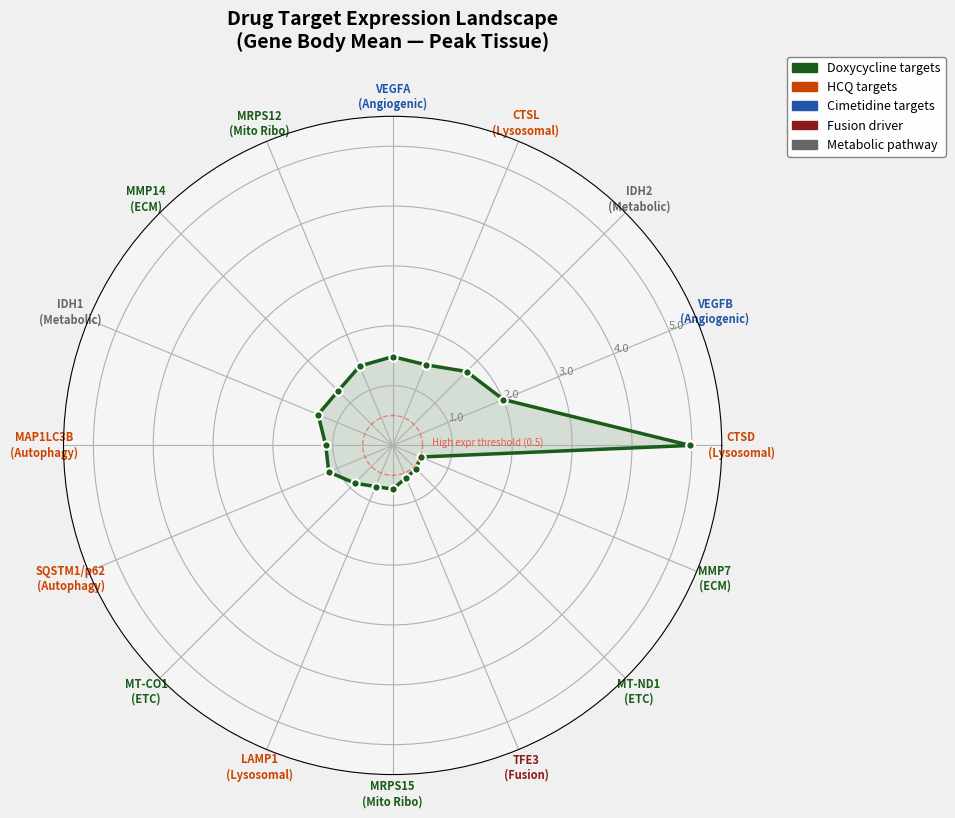

This figure's Python source: (Note: this script raises an exception after producing the figure.)
#!/usr/bin/env python3
"""
Generate all remaining charts for Johnny ASPS Genomic Analysis
Based on AlphaGenome data from Queries 1-9 and drug target reports
"""

import numpy as np
import matplotlib.pyplot as plt
import matplotlib.patches as mpatches
import matplotlib.patheffects as pe
from matplotlib.patches import FancyBboxPatch, FancyArrowPatch
from scipy.interpolate import PchipInterpolator
import os

CHARTS_DIR = '/Users/lbacaj/genomics/charts'

# ============================================================
# CHART 5: Drug Target Expression Radar Chart
# ============================================================
def chart_drug_target_radar():
    fig, ax = plt.subplots(figsize=(10, 10), subplot_kw=dict(polar=True))
    fig.patch.set_facecolor('#f0f0f0')

    # Key drug targets with max expression across tissues
    targets = {
        'CTSD\n(Lysosomal)': 4.972,
        'VEGFB\n(Angiogenic)': 2.004,
        'IDH2\n(Metabolic)': 1.747,
        'CTSL\n(Lysosomal)': 1.458,
        'VEGFA\n(Angiogenic)': 1.484,
        'MRPS12\n(Mito Ribo)': 1.435,
        'MMP14\n(ECM)': 1.289,
        'IDH1\n(Metabolic)': 1.348,
        'MAP1LC3B\n(Autophagy)': 1.117,
        'SQSTM1/p62\n(Autophagy)': 1.156,
        'MT-CO1\n(ETC)': 0.893,
        'LAMP1\n(Lysosomal)': 0.743,
        'MRPS15\n(Mito Ribo)': 0.731,
        'TFE3\n(Fusion)': 0.586,
        'MT-ND1\n(ETC)': 0.554,
        'MMP7\n(ECM)': 0.506,
    }

    labels = list(targets.keys())
    values = list(targets.values())
    N = len(labels)

    angles = np.linspace(0, 2 * np.pi, N, endpoint=False).tolist()
    values_plot = values + [values[0]]
    angles_plot = angles + [angles[0]]

    ax.set_facecolor('#f5f5f5')
    ax.fill(angles_plot, values_plot, color='#1a5c1a', alpha=0.15)
    ax.plot(angles_plot, values_plot, color='#1a5c1a', linewidth=2.5, marker='o',
            markersize=6, markerfacecolor='#1a5c1a', markeredgecolor='white',
            markeredgewidth=1.5)

    # Color code by drug
    drug_colors = {
        'CTSD': '#cc4400',  # HCQ
        'CTSL': '#cc4400',
        'LAMP1': '#cc4400',
        'MAP1LC3B': '#cc4400',
        'SQSTM1': '#cc4400',
        'VEGFB': '#2255aa',  # Cimetidine
        'VEGFA': '#2255aa',
        'MMP14': '#1a5c1a',  # Doxycycline
        'MMP7': '#1a5c1a',
        'MRPS12': '#1a5c1a',
        'MRPS15': '#1a5c1a',
        'MT-CO1': '#1a5c1a',
        'MT-ND1': '#1a5c1a',
        'IDH1': '#666666',  # Pathway
        'IDH2': '#666666',
        'TFE3': '#8b1a1a',  # Fusion
    }

    ax.set_xticks(angles)
    ax.set_xticklabels(labels, fontsize=8, fontweight='bold')

    # Color the tick labels
    for label, angle in zip(ax.get_xticklabels(), angles):
        txt = label.get_text().split('\n')[0].replace('/p62', '')
        if txt in drug_colors:
            label.set_color(drug_colors[txt])

    ax.set_ylim(0, 5.5)
    ax.set_yticks([1, 2, 3, 4, 5])
    ax.set_yticklabels(['1.0', '2.0', '3.0', '4.0', '5.0'], fontsize=8, color='gray')

    # Add threshold line
    threshold_angles = np.linspace(0, 2*np.pi, 100)
    ax.plot(threshold_angles, [0.5]*100, color='red', linewidth=1, linestyle='--', alpha=0.4)
    ax.text(0, 0.65, 'High expr threshold (0.5)', fontsize=7, color='red', alpha=0.6)

    ax.set_title('Drug Target Expression Landscape\n(Gene Body Mean — Peak Tissue)',
                 fontsize=14, fontweight='bold', pad=25)

    # Legend
    legend_elements = [
        mpatches.Patch(color='#1a5c1a', label='Doxycycline targets'),
        mpatches.Patch(color='#cc4400', label='HCQ targets'),
        mpatches.Patch(color='#2255aa', label='Cimetidine targets'),
        mpatches.Patch(color='#8b1a1a', label='Fusion driver'),
        mpatches.Patch(color='#666666', label='Metabolic pathway'),
    ]
    ax.legend(handles=legend_elements, loc='upper right', bbox_to_anchor=(1.35, 1.1),
              fontsize=9, framealpha=0.95, edgecolor='gray')

    plt.tight_layout()
    plt.savefig(os.path.join(CHARTS_DIR, 'drug_target_radar.png'), dpi=200,
                bbox_inches='tight', facecolor=fig.get_facecolor())
    plt.close()
    print("Chart saved: drug_target_radar.png")


# ============================================================
# CHART 6: Sequential vs. Simultaneous Priming
# ============================================================
def chart_priming_comparison():
    fig, (ax1, ax2) = plt.subplots(1, 2, figsize=(16, 7))
    fig.patch.set_facecolor('#f0f0f0')

    for ax in [ax1, ax2]:
        ax.set_facecolor('#f5f5f5')
        ax.grid(True, alpha=0.3, linestyle='-', color='gray')
        ax.set_axisbelow(True)

    # Sequential data from Query 6
    seq_days = [0, 30, 45, 60, 75, 90, 120]
    seq_total = [520, 470, 340, 252, 179, 127, 66]

    # Simultaneous data from Query 6
    sim_days = [0, 15, 30, 45, 60, 90, 120]
    sim_total = [520, 445, 360, 280, 214, 140, 73]

    # Normalize
    seq_pct = [v/520*100 for v in seq_total]
    sim_pct = [v/520*100 for v in sim_total]

    days_sm = np.linspace(0, 120, 300)
    seq_interp = PchipInterpolator(seq_days, seq_pct)
    sim_interp = PchipInterpolator(sim_days, sim_pct)

    # Left: Overall trajectory
    ax1.plot(days_sm, np.clip(seq_interp(days_sm), 0, 100),
             color='#1a5c1a', linewidth=3, label='Sequential (Doxy 30d → Triple)')
    ax1.plot(days_sm, np.clip(sim_interp(days_sm), 0, 100),
             color='#8b1a1a', linewidth=3, linestyle='--', dashes=(8,4),
             label='Simultaneous (All Day 1)')

    ax1.axvspan(0, 30, alpha=0.06, color='blue', zorder=0)
    ax1.text(15, 102, 'Doxy\nPriming', fontsize=8, ha='center', color='#333',
             fontweight='bold', path_effects=[pe.withStroke(linewidth=2, foreground='white')])

    # Difference annotation
    ax1.annotate(f'Sequential wins\nby ~10% at Day 120',
                 xy=(120, seq_pct[-1]), xytext=(85, 25),
                 fontsize=9, fontweight='bold', color='#1a5c1a',
                 arrowprops=dict(arrowstyle='->', color='#1a5c1a', lw=2),
                 path_effects=[pe.withStroke(linewidth=2, foreground='white')])

    ax1.scatter(seq_days, seq_pct, color='#1a5c1a', s=50, zorder=6,
                edgecolors='white', linewidth=1.5)
    ax1.scatter(sim_days, sim_pct, color='#8b1a1a', s=50, zorder=6,
                edgecolors='white', linewidth=1.5)

    ax1.set_xlim(0, 125)
    ax1.set_ylim(0, 105)
    ax1.set_xlabel('Days', fontsize=12, fontweight='bold')
    ax1.set_ylabel('Total Tumor Score (% of Baseline)', fontsize=12, fontweight='bold')
    ax1.set_title('Total Tumor Score: Sequential vs. Simultaneous', fontsize=13, fontweight='bold')
    ax1.legend(loc='upper right', fontsize=10, framealpha=0.95)

    # Right: Domain-by-domain at Day 120
    domains = ['Metabolic', 'Stromal', 'Vascular', 'Immune\nEvasion', 'Waste\nMgmt', 'Adaptive']
    seq_120 = [10, 5, 10, 20, 3, 18]
    sim_120 = [12, 8, 12, 18, 5, 18]

    x = np.arange(len(domains))
    w = 0.35
    bars_s = ax2.bar(x - w/2, seq_120, w, label='Sequential (Day 120)',
                      color='#1a5c1a', alpha=0.9, edgecolor='white', linewidth=1.5)
    bars_m = ax2.bar(x + w/2, sim_120, w, label='Simultaneous (Day 120)',
                      color='#8b1a1a', alpha=0.9, edgecolor='white', linewidth=1.5)

    for bars in [bars_s, bars_m]:
        for bar in bars:
            h = bar.get_height()
            ax2.text(bar.get_x() + bar.get_width()/2., h + 0.3,
                     f'{int(h)}', ha='center', va='bottom', fontsize=9, fontweight='bold')

    ax2.set_xticks(x)
    ax2.set_xticklabels(domains, fontsize=10)
    ax2.set_ylabel('Remaining Score (lower = better)', fontsize=12, fontweight='bold')
    ax2.set_title('Domain Scores at Day 120', fontsize=13, fontweight='bold')
    ax2.legend(loc='upper left', fontsize=10, framealpha=0.95)
    ax2.set_ylim(0, 28)

    # Totals
    ax2.text(0.98, 0.95, f'Totals:\nSequential: 66/520\nSimultaneous: 73/520',
             transform=ax2.transAxes, fontsize=10, va='top', ha='right',
             bbox=dict(boxstyle='round,pad=0.4', facecolor='white', alpha=0.9, edgecolor='gray'))

    plt.suptitle('Sequential Priming vs. Simultaneous Start', fontsize=15,
                 fontweight='bold', y=1.02)
    plt.tight_layout()
    plt.savefig(os.path.join(CHARTS_DIR, 'priming_comparison.png'), dpi=200,
                bbox_inches='tight', facecolor=fig.get_facecolor())
    plt.close()
    print("Chart saved: priming_comparison.png")


# ============================================================
# CHART 7: Checkpoint Expression Waterfall
# ============================================================
def chart_checkpoint_waterfall():
    fig, ax = plt.subplots(figsize=(12, 6))
    fig.patch.set_facecolor('#f0f0f0')
    ax.set_facecolor('#f5f5f5')
    ax.grid(True, alpha=0.3, axis='x', linestyle='-', color='gray')
    ax.set_axisbelow(True)

    checkpoints = ['LAG3', 'TIM-3\n(HAVCR2)', 'PD-L1\n(CD274)', 'PD-1\n(PDCD1)',
                   'CTLA-4', 'TIGIT']
    values = [0.1112, 0.0645, 0.0519, 0.0173, 0.0059, 0.0035]
    colors = ['#cc2200', '#cc6600', '#dd8800', '#ddaa00', '#aabb00', '#88aa44']

    y_pos = np.arange(len(checkpoints))
    bars = ax.barh(y_pos, values, color=colors, edgecolor='white', linewidth=2, height=0.6)

    for bar, val in zip(bars, values):
        ax.text(bar.get_width() + 0.002, bar.get_y() + bar.get_height()/2,
                f'{val:.4f}', va='center', fontsize=11, fontweight='bold')

    # Highlight LAG3 as top target
    ax.annotate('HIGHEST — Primary\ncheckpoint target',
                xy=(0.1112, 0), xytext=(0.14, 0.8),
                fontsize=10, fontweight='bold', color='#cc2200',
                arrowprops=dict(arrowstyle='->', color='#cc2200', lw=2),
                path_effects=[pe.withStroke(linewidth=2, foreground='white')])

    # Ratio annotation
    ax.text(0.14, 4.5, 'LAG3 is 2.1x PD-L1\nand 6.4x PD-1',
            fontsize=10, fontweight='bold', color='#333',
            bbox=dict(boxstyle='round,pad=0.4', facecolor='#fff3cc', alpha=0.9, edgecolor='#cc6600'))

    ax.set_yticks(y_pos)
    ax.set_yticklabels(checkpoints, fontsize=12, fontweight='bold')
    ax.set_xlabel('Gene Body Mean Expression (Top Tissue)', fontsize=12, fontweight='bold')
    ax.set_title('Immune Checkpoint Expression Ranking — Case for Anti-LAG3',
                 fontsize=14, fontweight='bold', pad=15)
    ax.invert_yaxis()
    ax.set_xlim(0, 0.18)

    plt.tight_layout()
    plt.savefig(os.path.join(CHARTS_DIR, 'checkpoint_waterfall.png'), dpi=200,
                bbox_inches='tight', facecolor=fig.get_facecolor())
    plt.close()
    print("Chart saved: checkpoint_waterfall.png")


# ============================================================
# CHART 8: Toxicity Head-to-Head
# ============================================================
def chart_toxicity_comparison():
    fig, axes = plt.subplots(1, 3, figsize=(16, 6))
    fig.patch.set_facecolor('#f0f0f0')

    for ax in axes:
        ax.set_facecolor('#f5f5f5')
        ax.set_axisbelow(True)

    # Panel 1: Grade 3-4 Events
    ax1 = axes[0]
    approaches = ['Triple\nBlockade', 'Nivo/Ipi/Cabo', 'Hybrid\n(A+LAG3)']
    grade34 = [5, 50, 10]  # percentage
    colors = ['#1a5c1a', '#8b1a1a', '#2255aa']
    bars = ax1.bar(approaches, grade34, color=colors, edgecolor='white', linewidth=2, width=0.6)
    for bar, val in zip(bars, grade34):
        ax1.text(bar.get_x() + bar.get_width()/2., bar.get_height() + 1,
                 f'{val}%', ha='center', fontsize=13, fontweight='bold')
    ax1.set_ylabel('Patients (%)', fontsize=11, fontweight='bold')
    ax1.set_title('Grade 3-4 Adverse Events', fontsize=12, fontweight='bold')
    ax1.set_ylim(0, 65)
    ax1.grid(True, alpha=0.3, axis='y')

    # Panel 2: Treatment Discontinuation
    ax2 = axes[1]
    discont = [5, 35, 8]
    bars2 = ax2.bar(approaches, discont, color=colors, edgecolor='white', linewidth=2, width=0.6)
    for bar, val in zip(bars2, discont):
        ax2.text(bar.get_x() + bar.get_width()/2., bar.get_height() + 1,
                 f'{val}%', ha='center', fontsize=13, fontweight='bold')
    ax2.set_ylabel('Patients (%)', fontsize=11, fontweight='bold')
    ax2.set_title('Treatment Discontinuation', fontsize=12, fontweight='bold')
    ax2.set_ylim(0, 50)
    ax2.grid(True, alpha=0.3, axis='y')

    # Panel 3: Multi-factor comparison
    ax3 = axes[2]
    factors = ['Life-threat\nrisk', 'Permanent\nside effects', 'QoL\nimpact', 'Cost']

    # Score 1-5 (1=best, 5=worst)
    a_scores = [1, 1.5, 1, 1]
    b_scores = [3.5, 4, 4, 5]
    h_scores = [1.5, 1.5, 1.5, 2.5]

    x = np.arange(len(factors))
    w = 0.25
    ax3.bar(x - w, a_scores, w, color='#1a5c1a', alpha=0.9, edgecolor='white',
            linewidth=1.5, label='Triple Blockade')
    ax3.bar(x, b_scores, w, color='#8b1a1a', alpha=0.9, edgecolor='white',
            linewidth=1.5, label='Nivo/Ipi/Cabo')
    ax3.bar(x + w, h_scores, w, color='#2255aa', alpha=0.9, edgecolor='white',
            linewidth=1.5, label='Hybrid')

    ax3.set_xticks(x)
    ax3.set_xticklabels(factors, fontsize=9)
    ax3.set_ylabel('Severity (1=lowest, 5=highest)', fontsize=10, fontweight='bold')
    ax3.set_title('Risk Factor Comparison', fontsize=12, fontweight='bold')
    ax3.legend(fontsize=8, framealpha=0.95)
    ax3.set_ylim(0, 6)
    ax3.grid(True, alpha=0.3, axis='y')

    plt.suptitle('Toxicity & Side Effect Comparison', fontsize=15, fontweight='bold', y=1.02)
    plt.tight_layout()
    plt.savefig(os.path.join(CHARTS_DIR, 'toxicity_comparison.png'), dpi=200,
                bbox_inches='tight', facecolor=fig.get_facecolor())
    plt.close()
    print("Chart saved: toxicity_comparison.png")


# ============================================================
# CHART 9: ISM Heatmap Across Breakpoints
# ============================================================
def chart_ism_heatmap():
    fig, axes = plt.subplots(2, 2, figsize=(16, 12))
    fig.patch.set_facecolor('#f0f0f0')

    # Data: top 10 positions per breakpoint (DNase-seq absolute scores)
    breakpoints = {
        'ASPSCR1 (chr17)\nRNA-seq': {
            'offsets': [+58, +59, +57, +56, -11, -10, +62, -12, -9, -21],
            'scores': [0.8251, 0.8198, 0.8097, 0.7767, 0.7175, 0.6939, 0.5939, 0.5726, 0.5377, 0.4957],
        },
        'TFE3 (chrX)\nDNase-seq': {
            'offsets': [-93, -98, -97, -96, -94, -99, -95, -88, -3, -100],
            'scores': [3.2928, 3.2021, 3.2014, 3.1858, 3.0908, 3.0826, 3.0251, 2.7839, 2.1433, 1.8828],
        },
        'DNMT1-chr1\nDNase-seq': {
            'offsets': [+125, -102, -57, -108, -112, +99, +102, +100, -100, -103],
            'scores': [0.0316, 0.0256, 0.0230, 0.0222, 0.0207, 0.0193, 0.0191, 0.0169, 0.0158, 0.0149],
        },
        'DNMT1-chr19\nDNase-seq': {
            'offsets': [-66, -66, -66, -66, -66, -66, -66, -66, -66, -66],
            'scores': [0.4359, 0.2212, 0.1712, 0.1685, 0.1600, 0.1594, 0.1566, 0.1528, 0.1332, 0.1313],
        },
    }
    cell_labels = {
        'ASPSCR1 (chr17)\nRNA-seq': ['Foreskin\nfibro', 'G401', 'HepG2', 'NCI-H460',
                                       'IMR-90', 'HeLa-S3', 'Caki2', 'MG63', 'HT1080', 'SK-N-SH'],
        'TFE3 (chrX)\nDNase-seq': ['Tfh cell', 'EM CD4+', 'Mem CD4+', 'Th22',
                                     'Th2', 'Imm NK', 'Mem CD8+', 'CMP', 'CM CD4+', 'CD4+ T'],
        'DNMT1-chr1\nDNase-seq': ['Tropho-\nblast', 'Chondro-\ncyte', 'Endo-\ndermal',
                                    'Glut.\nneuron', 'Keratino-\ncyte', 'Th1', 'NK cell',
                                    'Endothel.', 'T-cell', 'Th2'],
        'DNMT1-chr19\nDNase-seq': ['Imm NK', 'Th2', 'CD8+ T', 'CM CD4+', 'Mem CD4+',
                                     'EM CD8+', 'Mem CD8+', 'T-cell', 'Th22', 'CD4+ T'],
    }

    colors_map = ['#1a5c1a', '#8b1a1a', '#666666', '#2255aa']

    for idx, (bp_name, data) in enumerate(breakpoints.items()):
        ax = axes[idx // 2][idx % 2]
        ax.set_facecolor('#f5f5f5')
        ax.grid(True, alpha=0.3, axis='x', color='gray')
        ax.set_axisbelow(True)

        y = np.arange(len(data['scores']))
        color = colors_map[idx]
        bars = ax.barh(y, data['scores'], color=color, alpha=0.85,
                        edgecolor='white', linewidth=1.5, height=0.7)

        for bar, val in zip(bars, data['scores']):
            ax.text(bar.get_width() + max(data['scores'])*0.02,
                    bar.get_y() + bar.get_height()/2,
                    f'{val:.4f}', va='center', fontsize=8, fontweight='bold')

        labels = cell_labels[bp_name]
        ax.set_yticks(y)
        ax.set_yticklabels(labels, fontsize=8, fontweight='bold')
        ax.invert_yaxis()
        ax.set_title(bp_name, fontsize=12, fontweight='bold', color=color)
        ax.set_xlabel('Absolute ISM Score', fontsize=10)

    # Highlight the TFE3 panel
    axes[0][1].text(0.95, 0.05,
                     'MOST SIGNIFICANT\nFINDING\n7bp immune element\n(scores 4-8x all others)',
                     transform=axes[0][1].transAxes, fontsize=9, fontweight='bold',
                     color='#8b1a1a', ha='right', va='bottom',
                     bbox=dict(boxstyle='round,pad=0.4', facecolor='#ffeeee',
                               alpha=0.95, edgecolor='#8b1a1a', linewidth=2))

    plt.suptitle('In Silico Mutagenesis: Top Impact Scores Across All 4 Breakpoints',
                 fontsize=15, fontweight='bold', y=1.01)
    plt.tight_layout()
    plt.savefig(os.path.join(CHARTS_DIR, 'ism_heatmap.png'), dpi=200,
                bbox_inches='tight', facecolor=fig.get_facecolor())
    plt.close()
    print("Chart saved: ism_heatmap.png")


# ============================================================
# CHART 10: Escape Route Trap Diagram
# ============================================================
def chart_escape_routes():
    fig, ax = plt.subplots(figsize=(14, 8))
    fig.patch.set_facecolor('#f0f0f0')
    ax.set_facecolor('#f5f5f5')
    ax.set_xlim(0, 14)
    ax.set_ylim(0, 10)
    ax.axis('off')

    # Title
    ax.text(7, 9.5, 'Escape Route Analysis: All Exits Sealed',
            fontsize=16, fontweight='bold', ha='center', va='center')
    ax.text(7, 9.0, 'Three potential tumor escape routes — each blocked by a specific drug mechanism',
            fontsize=10, ha='center', va='center', color='#555')

    # Three escape routes as columns
    routes = [
        {
            'name': 'Angiogenic Switching',
            'desc': 'Bypass cimetidine via\nalternative VEGF signaling',
            'attempt': 'Upregulate VEGF to\nforce new blood vessels',
            'blocker': 'DOXYCYCLINE',
            'mechanism': 'MMP14 (1.289) paralyzed\n→ No chemical bulldozers\nto carve vessel tunnels\n→ VEGF signals useless',
            'x': 2.5,
        },
        {
            'name': 'Metabolic Reprogramming',
            'desc': 'Switch from Reverse Warburg\nto standard glycolysis',
            'attempt': 'Reactivate dormant\nglycolytic machinery',
            'blocker': 'DOXYCYCLINE + HCQ',
            'mechanism': 'TFEB 0.083, mTOR 0.070\n→ Glycolytic machinery\natrophied beyond recovery\n→ Mito already damaged',
            'x': 7.0,
        },
        {
            'name': 'Macrophage Subversion',
            'desc': 'Hijack M1 macrophages\ninto M2 "builders"',
            'attempt': 'Convert destroyers into\ncollagen bunker rebuilders',
            'blocker': 'IMMUNE RESPONSE',
            'mechanism': 'Massive M1 inflammatory\nstate (GI purge evidence)\n→ Environment too hostile\nfor M1→M2 conversion',
            'x': 11.5,
        },
    ]

    for r in routes:
        x = r['x']
        # Escape route box (red)
        escape_box = FancyBboxPatch((x-1.8, 6.5), 3.6, 1.8,
                                     boxstyle="round,pad=0.15",
                                     facecolor='#ffdddd', edgecolor='#cc4444', linewidth=2)
        ax.add_patch(escape_box)
        ax.text(x, 7.8, r['name'], fontsize=11, fontweight='bold', ha='center',
                va='center', color='#8b0000')
        ax.text(x, 7.0, r['attempt'], fontsize=8, ha='center', va='center', color='#555')

        # Arrow down
        ax.annotate('', xy=(x, 5.0), xytext=(x, 6.5),
                     arrowprops=dict(arrowstyle='->', color='#cc4444', lw=2.5))

        # BLOCKED stamp
        ax.text(x, 5.6, 'BLOCKED', fontsize=14, fontweight='bold',
                ha='center', va='center', color='#cc0000', rotation=15,
                bbox=dict(boxstyle='round,pad=0.2', facecolor='white',
                          edgecolor='#cc0000', linewidth=3, alpha=0.9))

        # Blocker box (green)
        blocker_box = FancyBboxPatch((x-1.8, 2.5), 3.6, 2.2,
                                      boxstyle="round,pad=0.15",
                                      facecolor='#ddffdd', edgecolor='#1a5c1a', linewidth=2)
        ax.add_patch(blocker_box)
        ax.text(x, 4.3, r['blocker'], fontsize=10, fontweight='bold', ha='center',
                va='center', color='#0a3d0a')
        ax.text(x, 3.2, r['mechanism'], fontsize=8, ha='center', va='center', color='#333')

        # Result
        ax.text(x, 1.8, 'EXIT SEALED', fontsize=10, fontweight='bold',
                ha='center', va='center', color='#1a5c1a',
                path_effects=[pe.withStroke(linewidth=2, foreground='white')])

    # Bottom summary
    ax.text(7, 0.6, 'The tumor\'s "quiet genome" (no chaotic mutations) means it lacks the mutational agility\n'
            'to invent novel escape proteins. All three mechanical workarounds are trapped.',
            fontsize=10, ha='center', va='center', color='#333',
            bbox=dict(boxstyle='round,pad=0.5', facecolor='#fff8dd', edgecolor='#ccaa44', alpha=0.9))

    plt.tight_layout()
    plt.savefig(os.path.join(CHARTS_DIR, 'escape_routes.png'), dpi=200,
                bbox_inches='tight', facecolor=fig.get_facecolor())
    plt.close()
    print("Chart saved: escape_routes.png")


# ============================================================
# CHART 11: Three-Matrix Bubble Chart
# ============================================================
def chart_three_matrices():
    fig, axes = plt.subplots(1, 3, figsize=(18, 7))
    fig.patch.set_facecolor('#f0f0f0')

    matrices = [
        {
            'title': 'Matrix 1: Dangerous Attributes\n(Growth & Angiogenesis)',
            'color': '#cc2200',
            'labels': ['Umbilical vein\nendothelial', 'Mammary micro-\nvascular endo.',
                       'Mesenchymal\nstem cell', 'Pulmonary artery\nendothelial',
                       'Neuronal\nstem cell', 'Common myeloid\nprogenitor',
                       'Coronary artery\nendothelial'],
            'scores': [11.53, 9.72, 8.69, 7.83, 6.91, 6.88, 6.66],
        },
        {
            'title': 'Matrix 2: Highest Vulnerabilities\n(Metabolic & Repair)',
            'color': '#1a5c1a',
            'labels': ['Skeletal muscle\nmyoblast', 'Fibroblast\nof lung',
                       'Foreskin\nfibroblast', 'Bronchus fibro-\nblast of lung',
                       'Fibroblast\ncell line', 'Smooth\nmuscle cell',
                       'Kidney\nepithelial'],
            'scores': [13.63, 13.34, 13.31, 10.66, 9.95, 9.88, 7.42],
        },
        {
            'title': 'Matrix 3: Probable Targets\n(Immune/Druggable)',
            'color': '#2255aa',
            'labels': ['Naive B cell', 'IgD-neg memory\nB cell',
                       'CD4+ CD25+\nreg T cell', 'CD4+ memory\nT cell',
                       'Naive CD8+\nT cell', 'CD8+ memory\nT cell',
                       'Immature\nNK cell'],
            'scores': [11.63, 9.75, 9.00, 8.88, 8.25, 8.13, 7.25],
        },
    ]

    for ax, m in zip(axes, matrices):
        ax.set_facecolor('#f5f5f5')
        ax.grid(True, alpha=0.3, axis='x', color='gray')
        ax.set_axisbelow(True)

        y = np.arange(len(m['scores']))
        sizes = [s * 5 for s in m['scores']]  # bubble size proportional to score

        # Horizontal bar + bubble overlay
        bars = ax.barh(y, m['scores'], color=m['color'], alpha=0.3,
                        edgecolor=m['color'], linewidth=1.5, height=0.6)
        ax.scatter(m['scores'], y, s=sizes, color=m['color'], alpha=0.8,
                    edgecolors='white', linewidth=2, zorder=5)

        for i, (score, label) in enumerate(zip(m['scores'], m['labels'])):
            ax.text(score + 0.3, i, f'{score:.2f}', va='center', fontsize=9, fontweight='bold')

        ax.set_yticks(y)
        ax.set_yticklabels(m['labels'], fontsize=8, fontweight='bold')
        ax.invert_yaxis()
        ax.set_title(m['title'], fontsize=11, fontweight='bold', color=m['color'])
        ax.set_xlabel('Score', fontsize=10)

    plt.suptitle('AlphaGenome Three-Matrix Analysis: Tumor Profile',
                 fontsize=15, fontweight='bold', y=1.02)
    plt.tight_layout()
    plt.savefig(os.path.join(CHARTS_DIR, 'alphagenome_matrices.png'), dpi=200,
                bbox_inches='tight', facecolor=fig.get_facecolor())
    plt.close()
    print("Chart saved: alphagenome_matrices.png")


# ============================================================
# CHART 12: HCQ Pharmacokinetic Loading Curve
# ============================================================
def chart_hcq_loading():
    fig, ax = plt.subplots(figsize=(14, 7))
    fig.patch.set_facecolor('#f0f0f0')
    ax.set_facecolor('#f5f5f5')
    ax.grid(True, alpha=0.3, linestyle='-', color='gray')
    ax.set_axisbelow(True)

    # HCQ pharmacokinetics: t1/2 = 40-50 days, starts at Day 31
    t_half = 45  # days
    k = np.log(2) / t_half

    # Days from start of treatment (Doxy starts Day 0, HCQ starts Day 31)
    days = np.linspace(0, 180, 500)

    # HCQ tissue accumulation: C(t) = Css * (1 - e^(-k*t)) where t is days since HCQ start
    hcq_days_on = np.maximum(days - 31, 0)
    hcq_level = 100 * (1 - np.exp(-k * hcq_days_on))
    hcq_level[days < 31] = 0

    # Doxycycline steady state (fast, t1/2 ~20 hrs)
    doxy_level = 100 * (1 - np.exp(-np.log(2) / 0.83 * days))  # 0.83 days = 20 hrs

    # Cimetidine (starts Day 20, based on actual timeline, fast PK)
    cim_days_on = np.maximum(days - 20, 0)
    cim_level = 100 * (1 - np.exp(-np.log(2) / 0.5 * cim_days_on))
    cim_level[days < 20] = 0

    ax.plot(days, doxy_level, color='#1a5c1a', linewidth=2.5, label='Doxycycline (t½ ~20h)')
    ax.plot(days, cim_level, color='#2255aa', linewidth=2.5, linestyle='-.',
            label='Cimetidine (t½ ~2h)')
    ax.plot(days, hcq_level, color='#cc4400', linewidth=3.5,
            label='HCQ (t½ ~40-50 days)', zorder=6)

    # Key thresholds
    ax.axhline(y=50, color='gray', linewidth=1, linestyle=':', alpha=0.5)
    ax.text(2, 52, '50% steady-state', fontsize=9, color='gray')

    ax.axhline(y=90, color='gray', linewidth=1, linestyle=':', alpha=0.5)
    ax.text(2, 92, '90% steady-state', fontsize=9, color='gray')

    # Annotate HCQ milestones
    # 50% at ~31 days after start = Day 62
    day_50 = 31 + t_half
    ax.annotate(f'HCQ 50% level\n(Day {int(day_50)})',
                xy=(day_50, 50), xytext=(day_50 + 15, 35),
                fontsize=9, fontweight='bold', color='#cc4400',
                arrowprops=dict(arrowstyle='->', color='#cc4400', lw=2),
                path_effects=[pe.withStroke(linewidth=2, foreground='white')])

    # HCQ still deepening at Day 90 (55-65% of Css)
    hcq_at_90 = 100 * (1 - np.exp(-k * (90 - 31)))
    ax.annotate(f'HCQ at Day 90: {hcq_at_90:.0f}%\n(still deepening)',
                xy=(90, hcq_at_90), xytext=(105, hcq_at_90 - 15),
                fontsize=9, fontweight='bold', color='#cc4400',
                arrowprops=dict(arrowstyle='->', color='#cc4400', lw=2),
                path_effects=[pe.withStroke(linewidth=2, foreground='white')])

    # Phase annotations
    ax.axvspan(0, 31, alpha=0.06, color='blue')
    ax.axvspan(31, 180, alpha=0.06, color='red')
    ax.text(15, 105, 'Phase 1: Doxy Only', fontsize=9, ha='center', fontweight='bold',
            color='#333', path_effects=[pe.withStroke(linewidth=2, foreground='white')])
    ax.text(105, 105, 'Phase 2: Triple Blockade', fontsize=9, ha='center', fontweight='bold',
            color='#333', path_effects=[pe.withStroke(linewidth=2, foreground='white')])

    # Key insight box
    ax.text(0.98, 0.45, 'Critical Insight:\nHCQ\'s extremely long half-life\n'
            'means the lysosomal blockade\ndeepens for MONTHS after starting.\n'
            'By Day 90, tissue levels are\nstill only ~65% of maximum.\n'
            'The blockade becomes self-\nsustaining — even brief drug\n'
            'holidays cannot reverse it.',
            transform=ax.transAxes, fontsize=9, va='center', ha='right',
            bbox=dict(boxstyle='round,pad=0.5', facecolor='#fff3dd', edgecolor='#cc6600',
                      alpha=0.95, linewidth=1.5))

    ax.set_xlim(0, 180)
    ax.set_ylim(0, 110)
    ax.set_xticks(np.arange(0, 195, 15))
    ax.set_xlabel('Days', fontsize=13, fontweight='bold')
    ax.set_ylabel('Tissue Concentration (% of Steady State)', fontsize=13, fontweight='bold')
    ax.set_title('Pharmacokinetic Loading: Triple Blockade Drug Accumulation',
                 fontsize=14, fontweight='bold', pad=15)
    ax.legend(loc='center left', fontsize=11, framealpha=0.95, edgecolor='gray')
    ax.tick_params(axis='both', which='major', labelsize=11)

    plt.tight_layout()
    plt.savefig(os.path.join(CHARTS_DIR, 'hcq_loading_curve.png'), dpi=200,
                bbox_inches='tight', facecolor=fig.get_facecolor())
    plt.close()
    print("Chart saved: hcq_loading_curve.png")


# ============================================================
# CHART 13: Fortress Architecture Diagram
# ============================================================
def chart_fortress_layers():
    fig, ax = plt.subplots(figsize=(14, 10))
    fig.patch.set_facecolor('#f0f0f0')
    ax.set_facecolor('#f5f5f5')
    ax.set_xlim(0, 14)
    ax.set_ylim(0, 12)
    ax.axis('off')

    ax.text(7, 11.5, 'The Fortress: Five Defensive Layers & Drug Attacks',
            fontsize=16, fontweight='bold', ha='center')

    # Concentric-like layers from outside to inside (top to bottom)
    layers = [
        {
            'name': 'Layer 5: Epigenetic Fog',
            'desc': 'DNMT1 disruption → progressive methylation\ninstability, alters antigen presentation',
            'score': 'IDH1: 1.348 | IDH2: 1.747',
            'drug': 'Self-eroding\n(progressive demethylation)',
            'drug_color': '#888888',
            'y': 9.8, 'color': '#e8d0ff', 'edge': '#9955cc',
        },
        {
            'name': 'Layer 4: Immune Exclusion Zone',
            'desc': 'TFE3 7bp element (DNase 3.29) + DNMT1 T-cell switch\n+ LAG3 checkpoint + lactate moat + Treg enhancement',
            'score': 'LAG3: 0.111 | Treg score: 9.0',
            'drug': 'CIMETIDINE\n(immune modulation)',
            'drug_color': '#2255aa',
            'y': 7.8, 'color': '#d0e0ff', 'edge': '#4466cc',
        },
        {
            'name': 'Layer 3: Vascular Network',
            'desc': 'Dense neovascularization feeding tumor + fibroblasts\nEndothelial Danger Score: 11.53',
            'score': 'VEGFB: 2.004 | VEGFA: 1.484 | KDR: 0.327',
            'drug': 'CIMETIDINE\n(anti-VEGF) +\nDOXYCYCLINE\n(MMP → no vessel tunnels)',
            'drug_color': '#2255aa',
            'y': 5.8, 'color': '#ffe0d0', 'edge': '#cc6644',
        },
        {
            'name': 'Layer 2: Acidic Moat (Reverse Warburg Lactate)',
            'desc': 'Enslaved fibroblast glycolysis → lactate → acidic\nperimeter paralyzes T-cells and NK cells',
            'score': 'Fibroblast vuln: 13.63 | CTSD: 4.972',
            'drug': 'HCQ\n(lysosomal poison →\nfibroblast death →\nlactate pipeline cut)',
            'drug_color': '#cc4400',
            'y': 3.8, 'color': '#ffffcc', 'edge': '#ccaa00',
        },
        {
            'name': 'Layer 1: Collagen Bunker',
            'desc': 'Massive collagen barrier from enslaved fibroblasts\nFibrosis Score: 14.81',
            'score': 'MMP14: 1.289 | MMP7: 0.506',
            'drug': 'DOXYCYCLINE\n(MMP inhibition →\nbunker dissolves)',
            'drug_color': '#1a5c1a',
            'y': 1.8, 'color': '#d5e8d4', 'edge': '#448844',
        },
    ]

    for layer in layers:
        y = layer['y']
        # Layer box
        box = FancyBboxPatch((0.5, y - 0.7), 8.5, 1.5,
                              boxstyle="round,pad=0.15",
                              facecolor=layer['color'], edgecolor=layer['edge'],
                              linewidth=2.5)
        ax.add_patch(box)
        ax.text(0.8, y + 0.35, layer['name'], fontsize=11, fontweight='bold',
                va='center', color=layer['edge'])
        ax.text(0.8, y - 0.1, layer['desc'], fontsize=8, va='center', color='#333')
        ax.text(0.8, y - 0.45, layer['score'], fontsize=8, va='center', color='#666',
                fontstyle='italic')

        # Drug attack box
        drug_box = FancyBboxPatch((10.0, y - 0.55), 3.5, 1.2,
                                   boxstyle="round,pad=0.15",
                                   facecolor='white', edgecolor=layer['drug_color'],
                                   linewidth=2)
        ax.add_patch(drug_box)
        ax.text(11.75, y + 0.05, layer['drug'], fontsize=8, fontweight='bold',
                ha='center', va='center', color=layer['drug_color'])

        # Attack arrow
        ax.annotate('', xy=(10.0, y), xytext=(9.0, y),
                     arrowprops=dict(arrowstyle='->', color=layer['drug_color'],
                                    lw=2.5, connectionstyle='arc3,rad=0'))

    # Center label
    ax.text(4.75, 0.5, 'TUMOR CORE: ASPSCR1-TFE3 Fusion Engine + DNMT1 Shield',
            fontsize=10, fontweight='bold', ha='center', va='center',
            bbox=dict(boxstyle='round,pad=0.4', facecolor='#ff6666', edgecolor='#cc0000',
                      alpha=0.9, linewidth=2),
            color='white')

    plt.tight_layout()
    plt.savefig(os.path.join(CHARTS_DIR, 'fortress_layers.png'), dpi=200,
                bbox_inches='tight', facecolor=fig.get_facecolor())
    plt.close()
    print("Chart saved: fortress_layers.png")


# ============================================================
# RUN ALL
# ============================================================
if __name__ == '__main__':
    chart_drug_target_radar()
    chart_priming_comparison()
    chart_checkpoint_waterfall()
    chart_toxicity_comparison()
    chart_ism_heatmap()
    chart_escape_routes()
    chart_three_matrices()
    chart_hcq_loading()
    chart_fortress_layers()
    print("\n=== All 9 remaining charts generated successfully ===")
